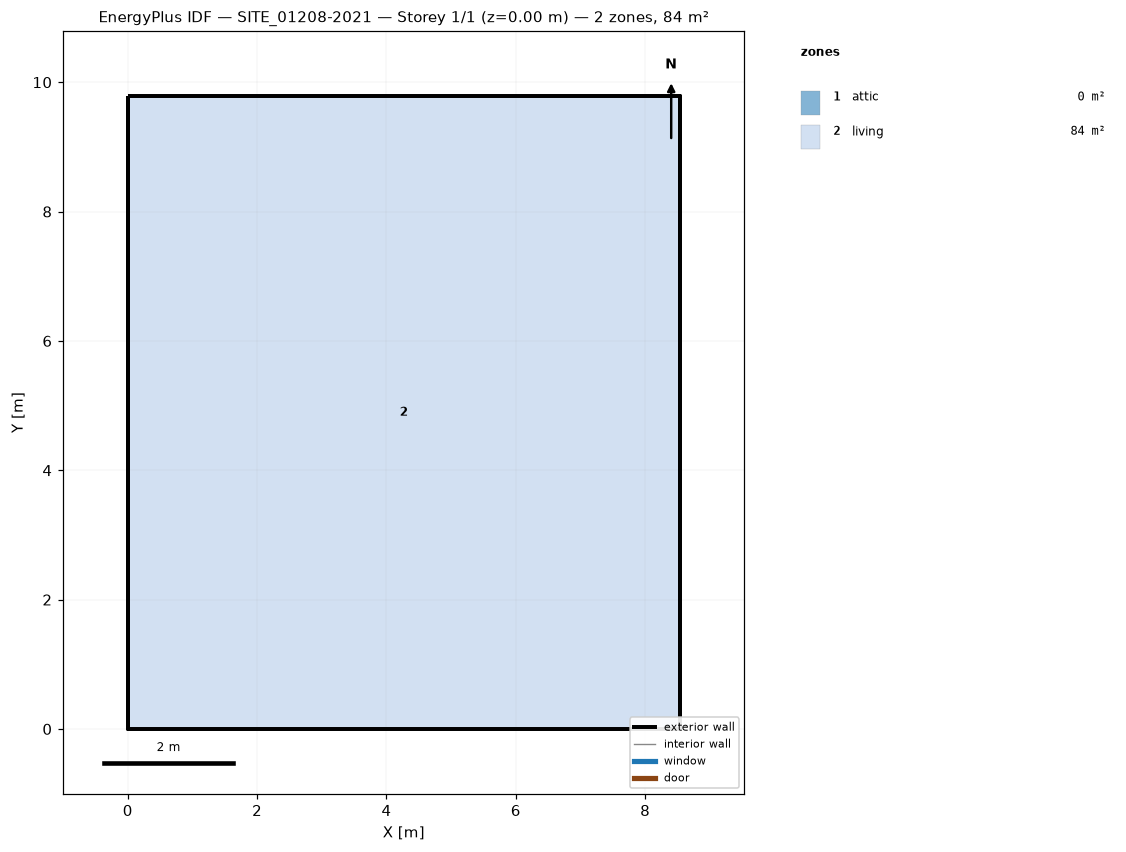
=== STOREY PLAN SPEC (per zone: floor XY polygon, exterior-wall plan segments, windows/doors) ===
zone 1: attic  (0.0 m²)
  exterior wall: (8.53, 0.00) – (8.53, 9.79) – (8.53, 4.89)  [14.7 m]
  exterior wall: (0.00, 9.79) – (0.00, 0.00) – (0.00, 4.89)  [14.7 m]
zone 2: living  (83.5 m²)
  floor: (0.00, 0.00) (0.00, 9.79) (8.53, 9.79) (8.53, 0.00)
  exterior wall: (0.00, 0.00) – (8.53, 0.00)  [8.5 m]
  exterior wall: (8.53, 0.00) – (8.53, 9.79)  [9.8 m]
  exterior wall: (8.53, 9.79) – (0.00, 9.79)  [8.5 m]
  exterior wall: (0.00, 9.79) – (0.00, 0.00)  [9.8 m]

=== DERIVED (storey summary) ===
Building: SITE_01208-2021
Storey: 1 of 1  (floor level z = 0.00 m)
Storey gross floor area: 83.5 m²
Zones on this storey: 2
  - attic: floor 0.0 m²; exterior wall 29.4 m (16.0 m²); WWR 0.0%
  - living: floor 83.5 m²; exterior wall 36.6 m (219.9 m²); WWR 0.0%
Zone adjacency: (none detected)